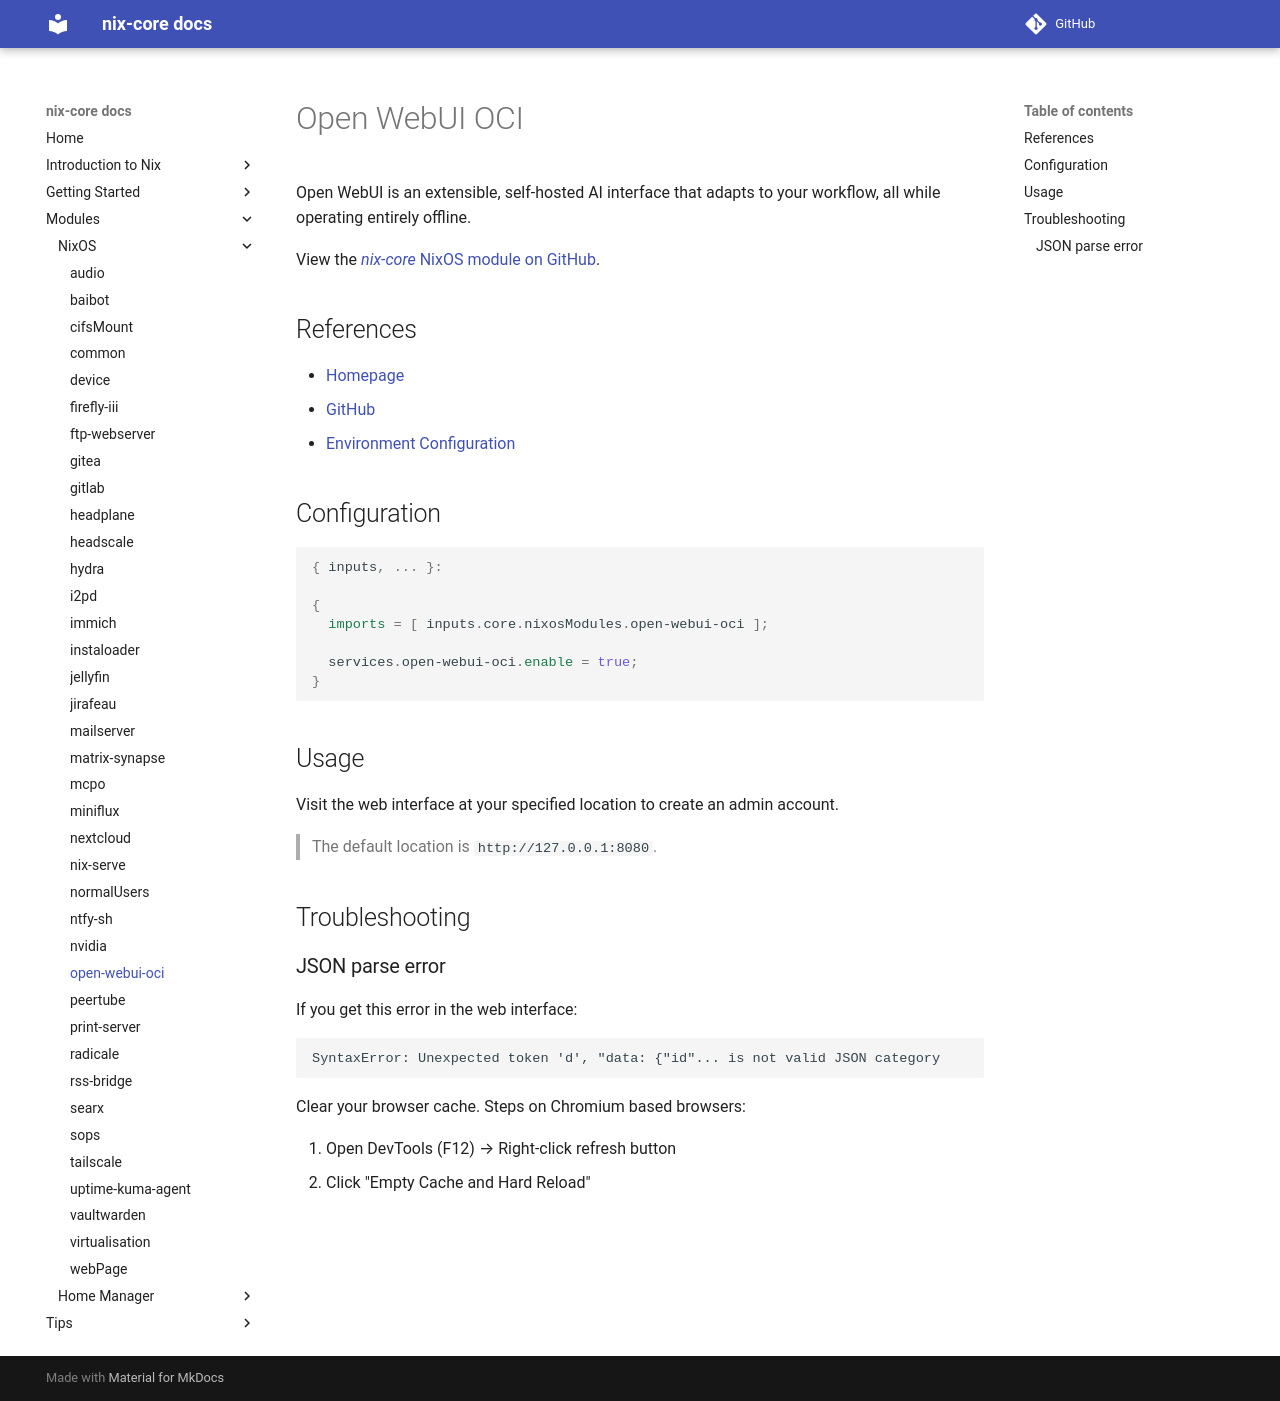

repository: sid115/nix-core · page: modules/nixos/open-webui-oci/index.html · generator: mkdocs

# Open WebUI OCI

Open WebUI is an extensible, self-hosted AI interface that adapts to your workflow, all while operating entirely offline.

View the [*nix-core* NixOS module on GitHub](https://github.com/sid115/nix-core/tree/master/modules/nixos/open-webui-oci).

## References

- [Homepage](https://openwebui.com/)
- [GitHub](https://github.com/open-webui/open-webui)
- [Environment Configuration](https://docs.openwebui.com/getting-started/env-configuration/)

## Configuration

```nix
{ inputs, ... }:

{
  imports = [ inputs.core.nixosModules.open-webui-oci ];

  services.open-webui-oci.enable = true;
}
```

## Usage

Visit the web interface at your specified location to create an admin account.

> The default location is `http://127.0.0.1:8080`.

## Troubleshooting

### JSON parse error

If you get this error in the web interface:

```
SyntaxError: Unexpected token 'd', "data: {"id"... is not valid JSON category
```

Clear your browser cache. Steps on Chromium based browsers:

1. Open DevTools (F12) → Right-click refresh button
1. Click "Empty Cache and Hard Reload"
